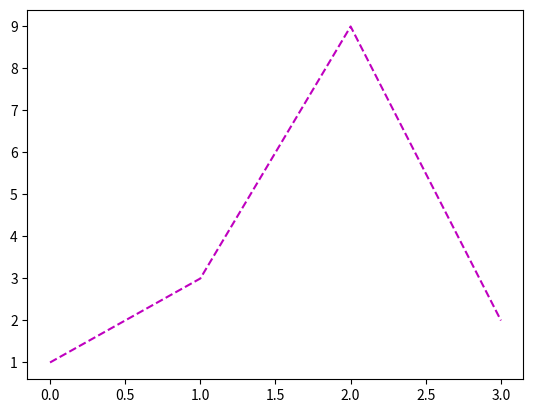

The script that saved this image:
import matplotlib.pyplot as plt
y=[1,3,9,2]
plt.plot(y,ls='--',color='m')
plt.show()